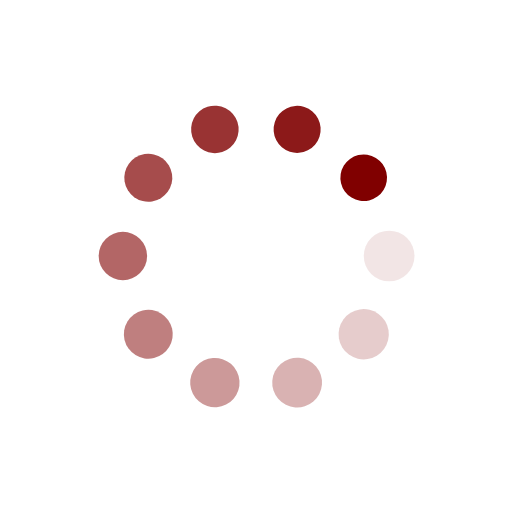
t = 0.00 s
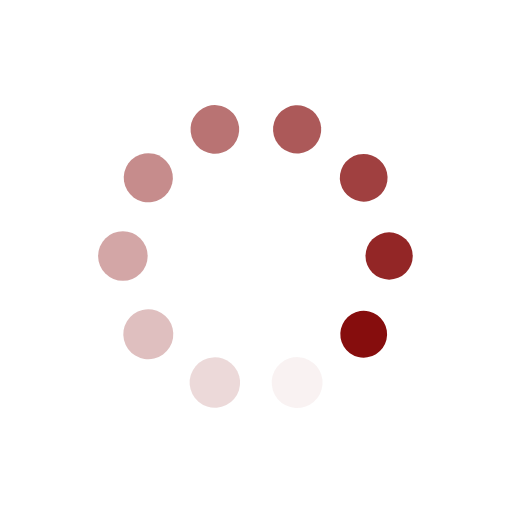
t = 0.39 s
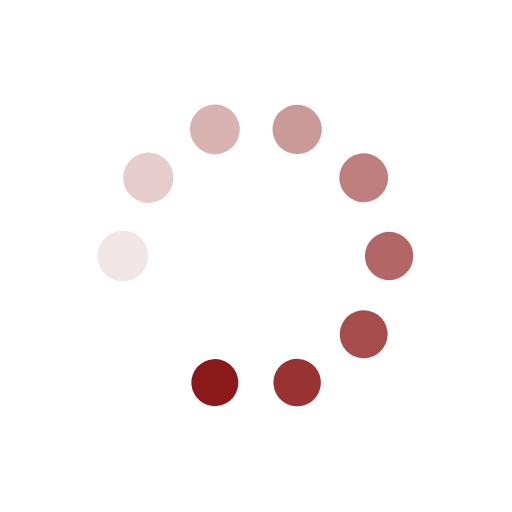
t = 0.77 s
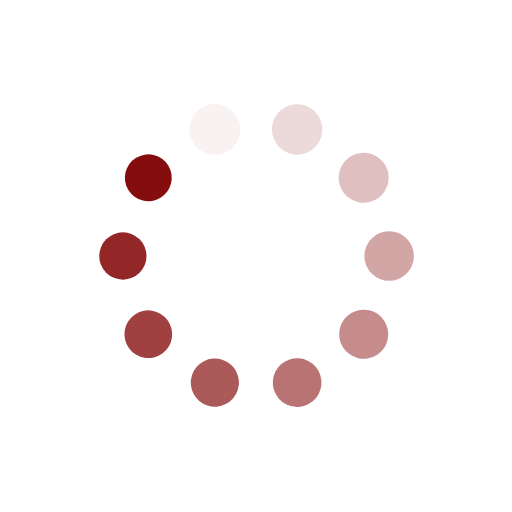
t = 1.15 s

The animated SVG that drew these frames (rendered in a browser with its animation timeline set to each time). Animation: 20 SMIL elements (animate=10,animateTransform=10); one cycle of 1.54 s, repeats indefinitely.

<?xml version="1.0" encoding="utf-8"?>
<svg xmlns="http://www.w3.org/2000/svg" xmlns:xlink="http://www.w3.org/1999/xlink" style="margin: auto; background: none; display: block; shape-rendering: auto;" width="251px" height="251px" viewBox="0 0 100 100" preserveAspectRatio="xMidYMid">
<g transform="translate(76,50)">
<g transform="rotate(0)">
<circle cx="0" cy="0" r="5" fill="#800000" fill-opacity="1">
  <animateTransform attributeName="transform" type="scale" begin="-1.3846153846153846s" values="0.91 0.91;1 1" keyTimes="0;1" dur="1.5384615384615383s" repeatCount="indefinite"></animateTransform>
  <animate attributeName="fill-opacity" keyTimes="0;1" dur="1.5384615384615383s" repeatCount="indefinite" values="1;0" begin="-1.3846153846153846s"></animate>
</circle>
</g>
</g><g transform="translate(71.03444185374863,65.2824165596043)">
<g transform="rotate(36)">
<circle cx="0" cy="0" r="5" fill="#800000" fill-opacity="0.9">
  <animateTransform attributeName="transform" type="scale" begin="-1.2307692307692308s" values="0.91 0.91;1 1" keyTimes="0;1" dur="1.5384615384615383s" repeatCount="indefinite"></animateTransform>
  <animate attributeName="fill-opacity" keyTimes="0;1" dur="1.5384615384615383s" repeatCount="indefinite" values="1;0" begin="-1.2307692307692308s"></animate>
</circle>
</g>
</g><g transform="translate(58.03444185374863,74.727469423674)">
<g transform="rotate(72)">
<circle cx="0" cy="0" r="5" fill="#800000" fill-opacity="0.8">
  <animateTransform attributeName="transform" type="scale" begin="-1.0769230769230769s" values="0.91 0.91;1 1" keyTimes="0;1" dur="1.5384615384615383s" repeatCount="indefinite"></animateTransform>
  <animate attributeName="fill-opacity" keyTimes="0;1" dur="1.5384615384615383s" repeatCount="indefinite" values="1;0" begin="-1.0769230769230769s"></animate>
</circle>
</g>
</g><g transform="translate(41.96555814625137,74.727469423674)">
<g transform="rotate(108)">
<circle cx="0" cy="0" r="5" fill="#800000" fill-opacity="0.7">
  <animateTransform attributeName="transform" type="scale" begin="-0.9230769230769231s" values="0.91 0.91;1 1" keyTimes="0;1" dur="1.5384615384615383s" repeatCount="indefinite"></animateTransform>
  <animate attributeName="fill-opacity" keyTimes="0;1" dur="1.5384615384615383s" repeatCount="indefinite" values="1;0" begin="-0.9230769230769231s"></animate>
</circle>
</g>
</g><g transform="translate(28.965558146251368,65.2824165596043)">
<g transform="rotate(144)">
<circle cx="0" cy="0" r="5" fill="#800000" fill-opacity="0.6">
  <animateTransform attributeName="transform" type="scale" begin="-0.7692307692307693s" values="0.91 0.91;1 1" keyTimes="0;1" dur="1.5384615384615383s" repeatCount="indefinite"></animateTransform>
  <animate attributeName="fill-opacity" keyTimes="0;1" dur="1.5384615384615383s" repeatCount="indefinite" values="1;0" begin="-0.7692307692307693s"></animate>
</circle>
</g>
</g><g transform="translate(24,50)">
<g transform="rotate(180)">
<circle cx="0" cy="0" r="5" fill="#800000" fill-opacity="0.5">
  <animateTransform attributeName="transform" type="scale" begin="-0.6153846153846154s" values="0.91 0.91;1 1" keyTimes="0;1" dur="1.5384615384615383s" repeatCount="indefinite"></animateTransform>
  <animate attributeName="fill-opacity" keyTimes="0;1" dur="1.5384615384615383s" repeatCount="indefinite" values="1;0" begin="-0.6153846153846154s"></animate>
</circle>
</g>
</g><g transform="translate(28.965558146251364,34.7175834403957)">
<g transform="rotate(216)">
<circle cx="0" cy="0" r="5" fill="#800000" fill-opacity="0.4">
  <animateTransform attributeName="transform" type="scale" begin="-0.46153846153846156s" values="0.91 0.91;1 1" keyTimes="0;1" dur="1.5384615384615383s" repeatCount="indefinite"></animateTransform>
  <animate attributeName="fill-opacity" keyTimes="0;1" dur="1.5384615384615383s" repeatCount="indefinite" values="1;0" begin="-0.46153846153846156s"></animate>
</circle>
</g>
</g><g transform="translate(41.96555814625136,25.27253057632601)">
<g transform="rotate(252)">
<circle cx="0" cy="0" r="5" fill="#800000" fill-opacity="0.3">
  <animateTransform attributeName="transform" type="scale" begin="-0.3076923076923077s" values="0.91 0.91;1 1" keyTimes="0;1" dur="1.5384615384615383s" repeatCount="indefinite"></animateTransform>
  <animate attributeName="fill-opacity" keyTimes="0;1" dur="1.5384615384615383s" repeatCount="indefinite" values="1;0" begin="-0.3076923076923077s"></animate>
</circle>
</g>
</g><g transform="translate(58.03444185374863,25.272530576326005)">
<g transform="rotate(288)">
<circle cx="0" cy="0" r="5" fill="#800000" fill-opacity="0.2">
  <animateTransform attributeName="transform" type="scale" begin="-0.15384615384615385s" values="0.91 0.91;1 1" keyTimes="0;1" dur="1.5384615384615383s" repeatCount="indefinite"></animateTransform>
  <animate attributeName="fill-opacity" keyTimes="0;1" dur="1.5384615384615383s" repeatCount="indefinite" values="1;0" begin="-0.15384615384615385s"></animate>
</circle>
</g>
</g><g transform="translate(71.03444185374863,34.71758344039569)">
<g transform="rotate(324)">
<circle cx="0" cy="0" r="5" fill="#800000" fill-opacity="0.1">
  <animateTransform attributeName="transform" type="scale" begin="0s" values="0.91 0.91;1 1" keyTimes="0;1" dur="1.5384615384615383s" repeatCount="indefinite"></animateTransform>
  <animate attributeName="fill-opacity" keyTimes="0;1" dur="1.5384615384615383s" repeatCount="indefinite" values="1;0" begin="0s"></animate>
</circle>
</g>
</g>
<!-- [ldio] generated by https://loading.io/ --></svg>